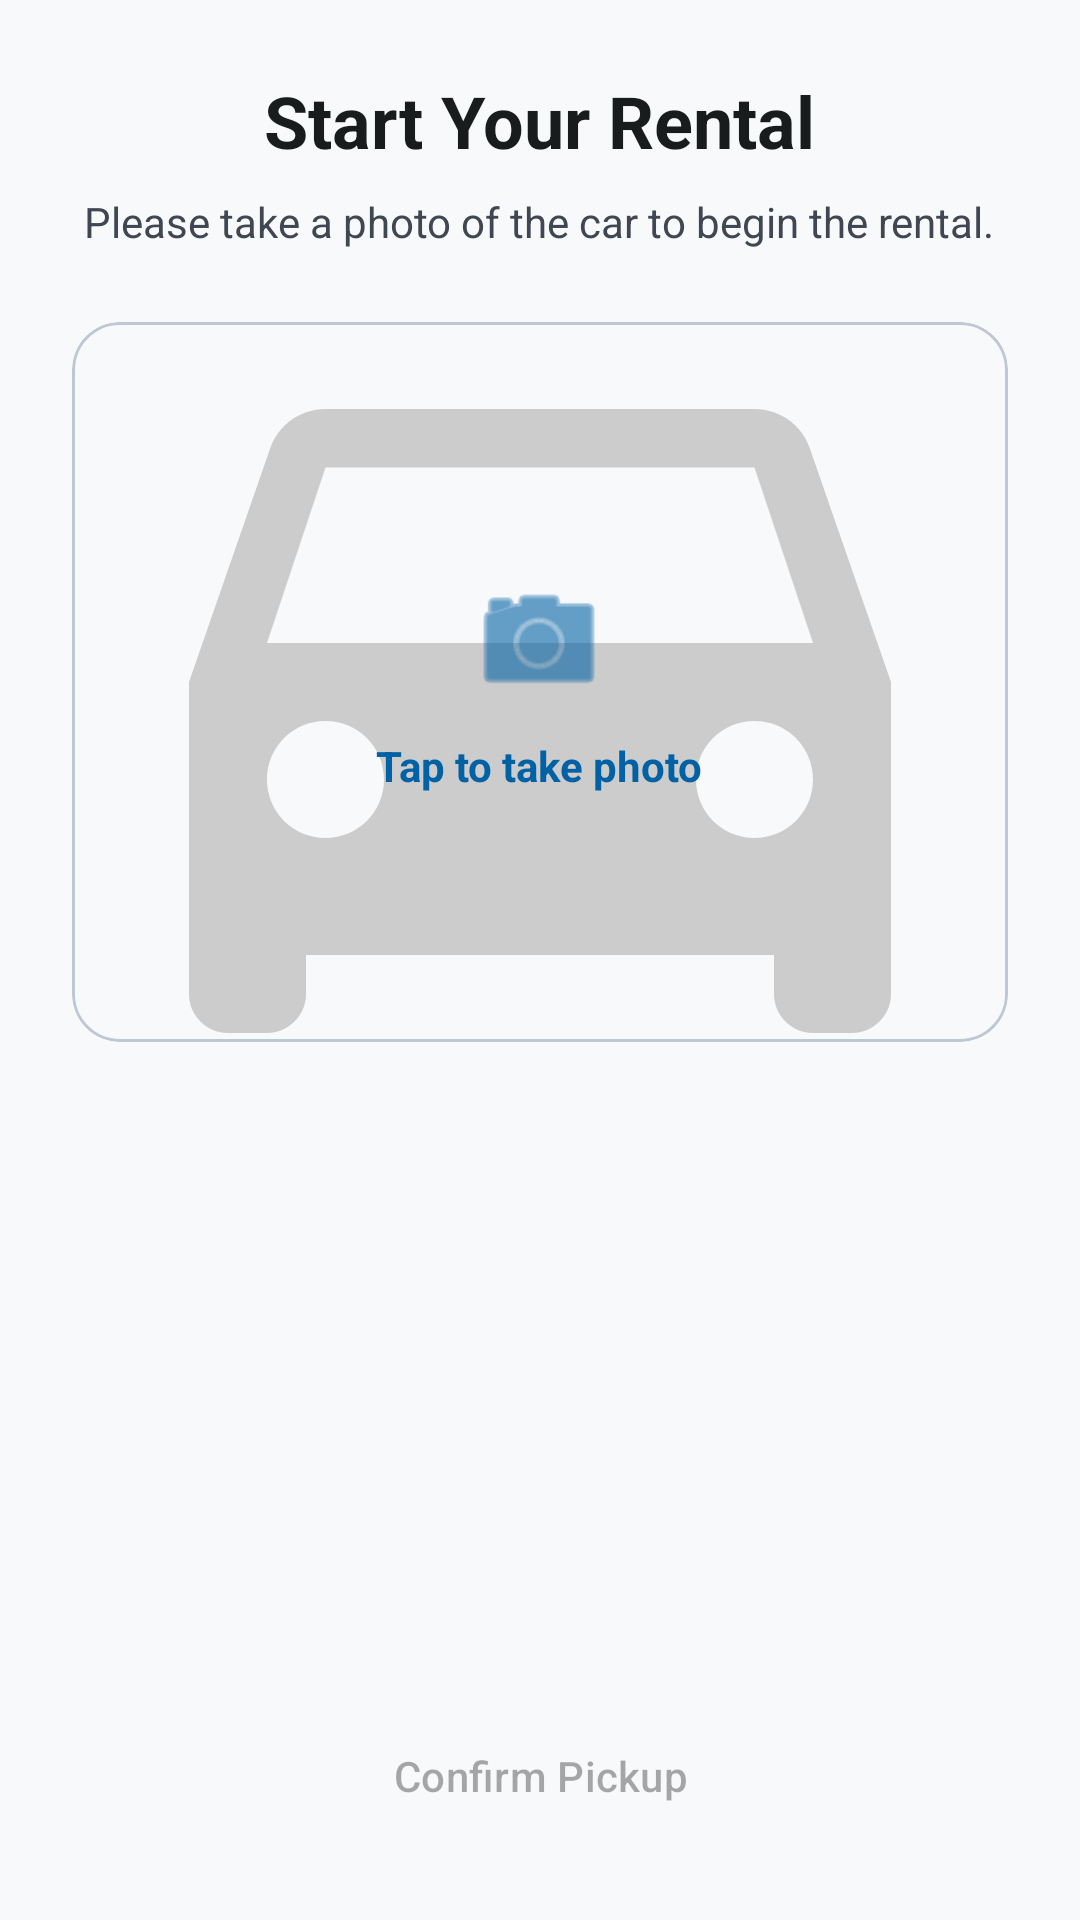

This screen was rendered from an Android layout file. Write that file and the resources it references.
<!-- AndroidManifest.xml: application theme Theme.CarNGo -->
<!-- res/layout/fragment_rental_pickup.xml -->
<?xml version="1.0" encoding="utf-8"?>
<LinearLayout xmlns:android="http://schemas.android.com/apk/res/android"
    xmlns:app="http://schemas.android.com/apk/res-auto"
    android:layout_width="match_parent"
    android:layout_height="match_parent"
    android:orientation="vertical"
    android:padding="24dp"
    android:gravity="center_horizontal">

    <TextView
        android:id="@+id/tvPickupTitle"
        android:layout_width="wrap_content"
        android:layout_height="wrap_content"
        android:text="Start Your Rental"
        android:textSize="24sp"
        android:textStyle="bold"
        android:textColor="@color/on_surface"
        android:layout_marginBottom="8dp"/>

    <TextView
        android:layout_width="wrap_content"
        android:layout_height="wrap_content"
        android:text="Please take a photo of the car to begin the rental."
        android:textSize="14sp"
        android:textColor="@color/on_surface_variant"
        android:layout_marginBottom="24dp"
        android:gravity="center"/>

    <com.google.android.material.card.MaterialCardView
        android:id="@+id/cardPickupPhoto"
        android:layout_width="match_parent"
        android:layout_height="240dp"
        app:cardCornerRadius="16dp"
        app:cardElevation="0dp"
        app:strokeWidth="1dp"
        app:strokeColor="@color/outline_variant"
        android:clickable="true"
        android:focusable="true">

        <FrameLayout
            android:layout_width="match_parent"
            android:layout_height="match_parent">

            <ImageView
                android:id="@+id/ivPickupPhoto"
                android:layout_width="match_parent"
                android:layout_height="match_parent"
                android:scaleType="centerCrop"
                android:src="@drawable/ic_car_placeholder" />

            <LinearLayout
                android:id="@+id/layoutPickupPhotoOverlay"
                android:layout_width="wrap_content"
                android:layout_height="wrap_content"
                android:layout_gravity="center"
                android:gravity="center"
                android:orientation="vertical">

                <ImageView
                    android:layout_width="48dp"
                    android:layout_height="48dp"
                    android:src="@android:drawable/ic_menu_camera"
                    app:tint="@color/primary" />

                <TextView
                    android:layout_width="wrap_content"
                    android:layout_height="wrap_content"
                    android:layout_marginTop="8dp"
                    android:text="Tap to take photo"
                    android:textColor="@color/primary"
                    android:textStyle="bold" />
            </LinearLayout>
        </FrameLayout>
    </com.google.android.material.card.MaterialCardView>

    <View
        android:layout_width="0dp"
        android:layout_height="0dp"
        android:layout_weight="1"/>

    <Button
        android:id="@+id/btnSubmitPickup"
        style="@style/Widget.Material3.Button"
        android:layout_width="match_parent"
        android:layout_height="wrap_content"
        android:text="Confirm Pickup"
        android:enabled="false"/>

</LinearLayout>
<!-- resources referenced by this layout -->
<resources>
  <color name="on_surface">#191c1d</color>
  <color name="on_surface_variant">#404752</color>
  <color name="outline_variant">#bfc7d4</color>
  <color name="primary">#0061a4</color>
  <!-- drawable ic_car_placeholder (drawable) -->
  <vector xmlns:android="http://schemas.android.com/apk/res/android"
      android:width="24dp"
      android:height="24dp"
      android:viewportWidth="24"
      android:viewportHeight="24">
      <path
          android:fillColor="#CCCCCC"
          android:pathData="M18.92,6.01C18.72,5.42 18.16,5 17.5,5h-11c-0.66,0 -1.21,0.42 -1.42,1.01L3,12v8c0,0.55 0.45,1 1,1h1c0.55,0 1,-0.45 1,-1v-1h12v1c0,0.55 0.45,1 1,1h1c0.55,0 1,-0.45 1,-1v-8l-2.08,-5.99zM6.5,16c-0.83,0 -1.5,-0.67 -1.5,-1.5S5.67,13 6.5,13s1.5,0.67 1.5,1.5S7.33,16 6.5,16zM17.5,16c-0.83,0 -1.5,-0.67 -1.5,-1.5s0.67,-1.5 1.5,-1.5 1.5,0.67 1.5,1.5 -0.67,1.5 -1.5,1.5zM5,11l1.5,-4.5h11L19,11H5z" />
  </vector>
  <style name="Theme.CarNGo" parent="Base.Theme.CarNGo">
          <item name="windowActionBar">false</item>
          <item name="windowNoTitle">true</item>
      </style>
  <style name="Base.Theme.CarNGo" parent="Theme.Material3.DayNight">
          <item name="colorPrimary">@color/primary</item>
          <item name="colorOnPrimary">@color/on_primary</item>
          <item name="colorPrimaryContainer">@color/primary_container</item>
          <item name="colorOnPrimaryContainer">@color/on_primary_container</item>
          <item name="colorSecondary">@color/secondary</item>
          <item name="colorOnSecondary">@color/on_secondary</item>
          <item name="colorSecondaryContainer">@color/secondary_container</item>
          <item name="colorOnSecondaryContainer">@color/on_secondary_container</item>
          <item name="colorSurface">@color/surface</item>
          <item name="colorOnSurface">@color/on_surface</item>
          <item name="colorSurfaceVariant">@color/surface_variant</item>
          <item name="colorOnSurfaceVariant">@color/on_surface_variant</item>
          <item name="colorOutline">@color/outline</item>
          <item name="colorError">@color/error</item>
          <item name="colorOnError">@color/on_error</item>
          <item name="android:windowBackground">@color/background</item>
          <item name="android:statusBarColor">@android:color/transparent</item>
      </style>
  <color name="on_primary">#ffffff</color>
  <color name="primary_container">#d1e4ff</color>
  <color name="on_primary_container">#001d36</color>
  <color name="secondary">#416084</color>
  <color name="on_secondary">#ffffff</color>
  <color name="secondary_container">#d1e4ff</color>
  <color name="on_secondary_container">#001d36</color>
  <color name="surface">#f8f9fa</color>
  <color name="surface_variant">#e1e3e4</color>
  <color name="outline">#707883</color>
  <color name="error">#ba1a1a</color>
  <color name="on_error">#ffffff</color>
  <color name="background">#f8f9fa</color>
</resources>
